pico-8 play session: hold → + tap 🅾, after a click and taps of 🅾, ❎, 🅾+❎, 🅾 in the second before t = 0

[t = 1 s] hold → ~1s, tap 🅾 ~2×
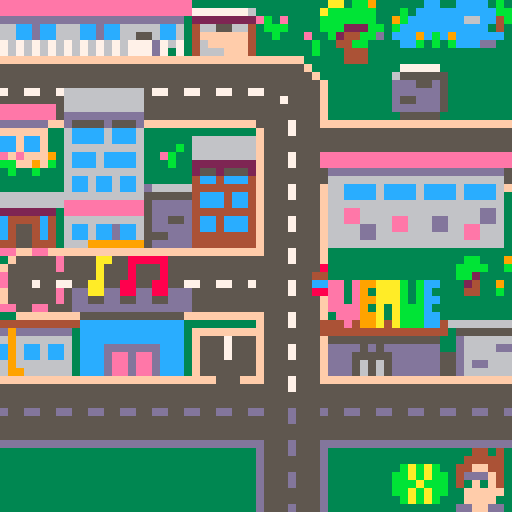
[t = 2 s] hold → ~2s, tap 🅾 ~4×
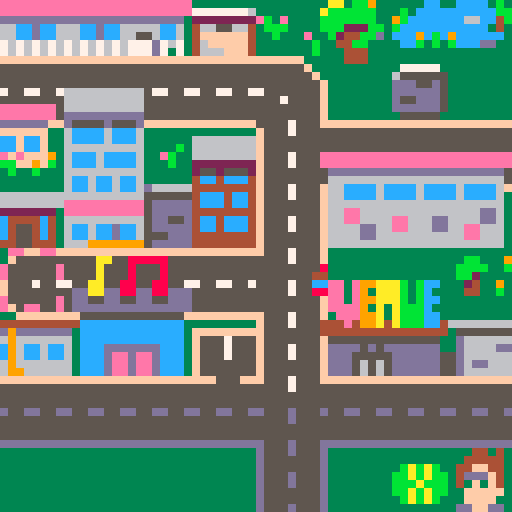
[t = 8 s] hold → ~8s, tap 🅾 ~14×
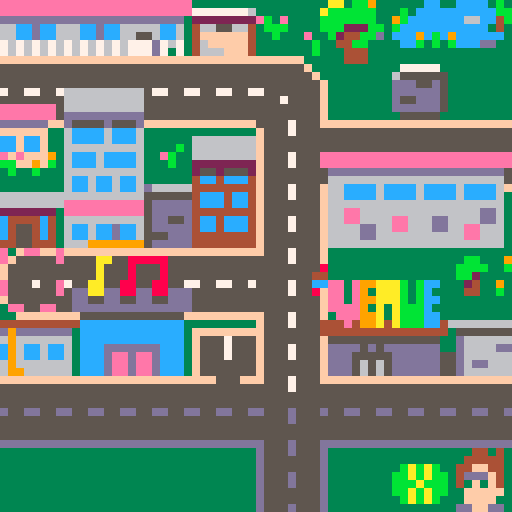

pico-8 cartridge
version 16
__lua__
--signed by '89
--made with ♥ by tim knauf
a={loaded={},_c={}}
a._c["utils"]=function()
function b(c)
local d, e = flr(c), ceil(c)
if (c-d<e-c) return d
return e
end
function f(g, c, h, i)
j = (#g * 4) - 1
print(g, c - j, h, i)
end
function k(g,l,m)
local n, o, p, q, c, h = 1, 1, 6, 0, 0, 0
local function r()
local s, t = {}, ""
local u, v
s.done = false
s.feed = function(w)
if w == ">" then
v = v or tonum(t)
u(v)
s.done = true
elseif w == "#" then
v = l[n]
n += 1
elseif w == "n" then
u = function()
h += p
c = q
end
elseif w == "x" then
u = function(v) c,q = v,v end
elseif w == "y" then
u = function(v) h = v end
elseif w == "h" then
u = function(v) p = v end
elseif w == "c" then
u = function(v) color(v) end
elseif w == "s" then
u = function(v) spr(v,c,h) end
elseif tonum(w) then
t = t..w
end
end
return s
end
local x, y
y = function(w)
if x then
x.feed(w)
if (x.done) x = nil
elseif w == "@" then
local z = m[o]
o += 1
for ba=1,#z do
local bb = sub(z, ba, ba)
y(bb)
end
elseif w == "<" then
x = r()
elseif w == " " then
c += 3
elseif w == "i" then
line(c, h, c, h+4)
c += 2
elseif w == "-" then
line(c, h+2, c+1, h+2)
c += 3
elseif w == ":" or w == "." or w == "!" then
print(w, c - 1, h)
c += 2
elseif w == "(" or w == "," then
print(w, c, h)
c += 3
elseif w == ")" then
print(w, c-1, h)
c += 2
elseif w == "'" then
line(c, h, c, h+1)
c += 2
else
print(w, c, h)
c += 4
end
end
for ba=1,#g do
local bb = sub(g, ba, ba)
y(bb)
end
end
function bc(d,e)
local bd = e - d
return rnd(bd) + d
end
function be(h,bf)
rect(2,h,61,bf+h,8)
rectfill(3,h+1,60,bf+h-1,0)
end
function bg(bh, bi)
rect(2,2,61,53,bh)
rectfill(3,3,60,52,bi)
end
function bj(bk)
return ""..b(bk*100)
end
function bl(bm, c, h, bn)
spr(bm + (bn and 1 or 0), c, h)
end
end
a._c["economy"]=function()
--constants as well as formulas for gameplay tuning
--(many of these now moved to constants file to get token count down)
bo = {
new_guitar = 200,
record = 20,
metronome = 50,
new_drum = 100,
flyer = 5
}
bp = {
new_guitar = 0.5,
new_drum = 0.3
}
function bq(br)
return br * 2
end
function bs(bt)
return ceil(bt * 0.75)
end
function bu(bv)
return -bv * 0.3
end
function bw(bx, by)
local bz = 10
local ca = 1 / bz
bx = min(bx, bz)
by = min(by, bz)
local cb = bx * ca
local cc = -cb * (cb-2)
local ce = by * ca
local cf = -ce * (ce-2)
local cg = (cc * 0.3) + (cf * 0.7)
return min(1, cg)
end
function ch(ci, cj)
return sqrt(ci * cj)
end
function ck(cl,cm)
return cl * (5 + flr(cm * 0.1))
end
function cn(cm)
return flr(cm * 0.1)
end
function co()
return 7 + flr(rnd(5))
end
function cp(bv, cq)
return sqrt(bv * cq)
end
function cr(cs, ct)
local cu = bc(5,10)
return min(cs, flr(cu + (cs * ct)))
end
function cv(cw, cx)
if (cw <= 0.05) return 0.05
local e = min(cw, 1.0)
local d = 0.05
if (cx == 0) d = min(e,0.3)
return bc(d, e)
end
end
a._c["music_player"]=function()
return function()
local cy, cz, da = 0, 0, 16
local function db(dc)
if cy == dc then
return
elseif dc == 0 then
reload(0x3100,0x3100,0x1200)
else
memcpy(0x3100,0x4300,0x0d00)
end
cy = dc
end
local function dd(de, df)
df = df or 0
if (type(de) == "number") de = {index=de}
de.cy = de.cy or df
de.da = de.da or 16
db(de.cy)
da = de.da
cz = 0
music(de.index)
end
return {
writing = function(dg)
dd(dg.writing, 1)
end,
practising = function(dg)
dd(dg.practising)
end,
gigging = function(dg)
dd(dg.gigging)
end,
listening = function(dg)
dd(dg)
end,
victory = function()
dd(34)
end,
success = function()
dd(35)
end,
update = function()
cz += 1
end,
beat = function()
return flr(cz / da)
end,
}
end
end
a._c["app"]=function()
return function()
local dh = {
[0] = di"title",
[2] = di"won",
[1] = di"game",
}
local dj
local dk = {
cy = 99,
update = function()
dj.update()
end,
draw = function()
dj.draw()
end,
}
dk.init = function()
memcpy(0x4300,0x3000,0x0100)
memcpy(0x4400,0x2400,0x0c00)
poke(0x5f2c,3)
cls()
dk.db(0)
end
dk.db = function(dc)
dj = dh[dc](dk)
dk.cy = dc
dj.init()
end
return dk
end
end
a._c["title"]=function()
return function(dl)
local cy, cz
local function db(dc)
if (dc == 0) cz = 80
cy = dc
end
local function dm(s, dn, w)
s -= 1
return w * (s * s * (2.70158 * s + 1.70158) + 1) + dn
end
local function dp(s, dn, w)
if s < 0.3636363636363636 then
return w * (7.5625 * s * s) + dn
elseif s < 0.727272727272727 then
s = s - 0.5454545454545454
return w * (7.5625 * s * s + 0.75) + dn
elseif s < 0.909090909090909 then
s = s - 0.818181818181818
return w * (7.5625 * s * s + 0.9375) + dn
else
s = s - 0.954545454545454
return w * (7.5625 * s * s + 0.984375) + dn
end
end
local function dq()
bl(14,13,2,cz % 240 < 60)
bl(10,56,23,cz % 220 > 176)
k"<x56><y31><s26><c8><x1><y5>get<x22>signed <c5>by<x30><y15>(and save<n><x30><c12>johnny<n><x28>gherkin<n><x38><c5>from<n><x36><c4>military<n><x37>school)<x9><y58><c7>begin<x38>credits<x30><y55><s8>"
spr(4,2,13,3,2)
pset(55,25,12)
local dr = 40
local ds = (cz % 400) / 40
if ds < 1.0 then
dr = dm(ds,40,-12)
elseif ds < 2.0 then
ds -= 1.0
dr = dp(ds,28,12)
end
spr(47,1,dr,1,2)
end
local function dt()
k"<x1><y0><c8>signed by '89<n> <c14>made with <c8>\135<n>  <c6>by <c11>tim knauf<n><y21><c8>thanks testers!<n> <c14>sharon knauf<n>  <c12>peter curry<n>   <c14>craig warne<n>    <c12>jay + zoe<n>     <c14>annie kyles<n><c5><y58>ver 1.1<x40><y55><s8><x48><y58><c7>back"
end
local function du()
bl(10,55,1,cz % 220 > 176)
pset(54,3,12)
k"<x55><y9><s26><<x1><y1><c12>johnny<n>gherkin's <c7>dad<n>will send him<n>to <c4>military<n>school <c7>if he<n>doesn't shape up.<n><c6>he's not cut out<n>for the tough<n>military life.<x9><y58><c7>oh dear"
end
local function dv()
k"<x55><y1><s208><x1><c7>rumour has<n>it that a<n><c2>'fony' music<n>label rep<n><c7>will be in<n>town during 1988,<n><c10>checking out<n>any band <c7>with<n>over <c2>200 fans.<x9><y58><c7>tell me more"
end
local function dw()
bl(14,55,1,cz % 240 < 60)
k"<x1><y1><c8>petra<c7> is<n>getting her<n>school band<n>back together.<n><c12>johnny:<c7> bass.<n><c3>vin:<c7> skins.<n><c14>jen<c7> on vox.<n><c8>petra<c7> on axe.<n><c6>we can save him...<x9><y58><c7>...together!"
local dx = cz / 16
palt(7,true)
spr(16+(dx%2),55,35)
palt()
spr(1+(dx%2),48,40)
spr(32+(dx%2),41,33)
spr(48+(dx%4),49,26)
end
return {
init = function()
db(0)
end,
update = function()
cz += 1
if cy == 0 then
if btnp(4) then
db(2)
elseif btnp(5) then
db(1)
end
elseif cy == 1 then
if (btnp(5)) db(0)
elseif cy == 2 then
if (btnp(4)) db(3)
elseif cy == 3 then
if (btnp(4)) db(4)
elseif cy == 4 then
if (btnp(4)) dl.db(1)
end
end,
draw = function()
cls()
if (cy == 0) dq()
if (cy == 1) dt()
if (cy == 2) du()
if (cy == 3) dv()
if (cy == 4) dw()
if (cy ~= 1) spr(7,1,55)
end,
}
end
end
a._c["won"]=function()
return function(dl)
return {
init = function()
cls()
spr(204,33,23,4,4)
rectfill(1,46,25,52,12)
k"<h7><x1><y1><c14>congratulations!<n><y9><c7>johnny's avoided<n>the military.<n>bring on<n>the<n>future:<x6><y47><c14>1989<x9><y58><c7>radical!<x1><y55><s7>"
dy.victory()
end,
update = function()
if (btnp(4)) dl.db(0)
end,
draw = function() end,
}
end
end
a._c["game"]=function()
return function(dl)
local dz = di"inventory"
local ea = di"progress"
local eb = di"ui"
local ec = di"avatar"
local ed = di"locations/map"
local ee = di"locations/garage"
local ef = di"locations/bedroom"
local eg = di"locations/shop"
local eh = di"locations/venue"
local ei = di"timed_action"
local ej = di"action_box"
local ek = di"flyer_slot"
local el = {
gig_summary = di"summaries/gig",
rested_summary = di"summaries/rested",
song_summary = di"summaries/song",
practise_summary = di"summaries/practise",
bought_flyer_summary = di"summaries/bought_flyer",
bought_record_summary = di"summaries/bought_record",
bought_metronome_summary = di"summaries/bought_metronome",
bought_guitar_summary = di"summaries/bought_guitar",
bought_drum_summary = di"summaries/bought_drum",
listen_summary = di"summaries/listen",
tim_k_dialogue = di"dialogues/tim_k",
label_rep_dialogue = di"dialogues/label_rep",
johnny_dialogue = di"dialogues/johnny",
jen_dialogue = di"dialogues/jen",
vin_dialogue = di"dialogues/vin",
crowd_module = di"crowd",
}
local em = {
[0] = ed,
[1] = ee,
[2] = eh,
[4] = ef,
[5] = eg
}
el.flyer_slots = {
ek(el,51,10,1001),
ek(el,20,26,1002),
ek(el,59,43,1003),
}
local en, eo
local function ep(c,h,eq,er)
local es, et, eu, ev = eq - 4, er - 4, eq + 5, er + 5
return c >= es and c <=eu and h >= et and h <= ev
end
el.change_location = function(ew)
el.last_location = en
el.action_boxes = {}
if ew == 0 then
el.avatar.change_style(0)
else
el.avatar.change_style(1)
end
eo = em[ew](el)
en = ew
palt()
cls()
eo.init()
end
el.count_filled_flyer_slots = function()
local cl = 0
for ex in all(el.flyer_slots) do
if (ex.filled()) cl += 1
end
return cl
end
el.reset_flyers = function()
for ex in all(el.flyer_slots) do
ex.clear()
end
end
el.init = function()
el.inventory = dz(el)
el.ds = ea(el)
el.ui = eb(dl,el)
el.ui.init()
el.avatar = ec(el)
el.avatar.init()
el.change_location(0)
el.show_dialogue(el.tim_k_dialogue)
end
el.update = function()
el.inventory.update()
eo.update()
if el.timed_action then
el.timed_action.update()
if (el.timed_action.finished) el.timed_action = nil
else
el.highlighted_box = nil
for ey,ez in pairs(el.action_boxes) do
ez.highlight = ez.inside(el.avatar.c,el.avatar.h)
if (ez.highlight) el.highlighted_box = ez
end
end
el.ui.update()
end
el.draw = function()
eo.draw_under()
el.ui.draw_under()
eo.draw_over()
el.ui.draw_over()
end
el.register_action = function(c,h,fa,fb,fc,fd)
el.action_boxes[fa] = ej(c,h,fa,fb,fc,fd)
end
el.unregister_action = function(fa)
if (highlighted_box == el.action_boxes[fa]) highlighted_box = nil
el.action_boxes[fa] = nil
end
el.start_timed_action = function(fc,fe,ff,fg)
el.timed_action = ei(fc,fe,ff,fg)
end
el.show_summary = function(fh, fi, fj)
el.ui.show_summary_panel(fh(el, fi, fj))
end
el.show_dialogue = function(fh, fj)
el.ui.show_dialogue(fh(el, fj))
end
return el
end
end
a._c["inventory"]=function()
return function(fk)
local fl = di"fanbase"
local fm = di"collections/random_bag"
local fn = di"songs"
local ba = {}
ba.bv = {
bk = 0,
modify = function(fo) ba.bv.bk = min(ba.bv.bk + fo, 1.0) end,
g = function() return bj(ba.bv.bk) end,
}
ba.money = {
bk = 1,
modify = function(fo) ba.money.bk = max(ba.money.bk + fo, 0.0) end,
g = function() return "$"..flr(ba.money.bk) end,
}
ba.listening_songs = fm{fn.hyper, fn.tipsy_groove, fn.wistful}
local bx = fm{fn.originalle, fn.hopeful, fn.twin_guitars, fn.tremolo_bounce}
local by = fm{fn.chirpy, fn.danger, fn.epic}
ba.fn = {
value_ok = 0,
value_rad = 0,
songbook = fm(),
setlist = fm(),
write_ok = function()
local dg = bx.pop()
ba.fn.songbook.add_on_top_if_not_present(dg)
ba.fn.setlist.add_on_top_if_not_present(dg)
return dg
end,
increment_ok = function() ba.fn.value_ok += 1 end,
write_rad = function()
local dg = by.pop()
ba.fn.songbook.add_on_top_if_not_present(dg)
ba.fn.setlist.add_on_top_if_not_present(dg)
return dg
end,
increment_rad = function() ba.fn.value_rad += 1 end,
string_ok = function() return ""..ba.fn.value_ok end,
string_rad = function() return ""..ba.fn.value_rad end,
quality = function() return bw(ba.fn.value_ok, ba.fn.value_rad) end
}
ba.carried_flyers = 0
ba.equipment = {
new_guitar = false,
new_drum = false,
metronome = false,
record = false
}
ba.instruments = {
quality = function()
local fp = 0.2
if (ba.equipment.new_guitar) fp += bp.new_guitar
if (ba.equipment.new_drum) fp += bp.new_drum
return fp
end,
g = function() return bj(ba.instruments.quality()) end
}
ba.cm = {
fanbase = fl(fk),
g = function() return ""..ba.cm.fanbase.total_fans() end,
}
ba.cw = {
bk = 0,
modify = function(fo) ba.cw.bk = max(min(ba.cw.bk+fo,1.0),0.0) end,
g = function() return bj(ba.cw.bk) end
}
ba.cq = {
bk = function()
return ch(ba.fn.quality(), ba.instruments.quality())
end,
}
ba.update = function()
ba.cm.fanbase.update()
end
return ba
end
end
a._c["fanbase"]=function()
return function(fk)
local fq, fr, fs = 0, 2, false
local ft, fu
local fv = 0
local function total_fans()
return fr
end
local function fw()
if fq > 0 then
fq -= 1
fr += 1
end
end
return {
begin_gig = function()
fq += co()
fq += ck(fk.count_filled_flyer_slots(),total_fans())
fq += cn(total_fans())
local fx = total_fans() + fq
local ct = cp(fk.inventory.bv.bk, fk.inventory.cq.bk())
local fy = cr(fq, ct)
ft = total_fans() + fy
fu = 992 / fy
fv = fu
fs = true
local fz = bs(fx)
local ga = fz > 0 and not fk.ds.location_unlocks.shop
return {
ct = ct,
fy = fy,
bt = fx,
fz = fz,
ga = ga
}
end,
end_gig = function()
fr = ft
fq = 0
fs = false
end,
update = function()
if fs then
fv -= 1
if fv <= 0 then
fw()
fv = fu
end
end
end,
total_fans = total_fans,
}
end
end
a._c["collections/random_bag"]=function()
return function(gb)
local gc = {}
local gd = nil
gb = gb or {}
local function ge()
for ba=1,#gb do
local gf = flr(rnd(ba)) + 1
if (gf ~= ba) gc[ba] = gc[gf]
gc[gf] = gb[ba]
end
if (#gc > 1 and gc[#gc] == gd) gc[1],gc[#gc] = gc[#gc],gc[1]
end
return {
add_on_top_if_not_present = function(gg)
for ba=1,#gb do
if (gb[ba] == gg) return
end
gb[#gb+1] = gg
gc[#gc+1] = gg
end,
pop = function()
if (#gc == 0) ge()
local gg = gc[#gc]
gc[#gc] = nil
if (#gc == 0) gd = gg
return gg
end,
}
end
end
a._c["songs"]=function()
return {
hyper = {
index=10,cy=0,da=22
},
tipsy_groove = {
index=12,cy=1
},
wistful = {
index=14,cy=1
},
originalle = {
writing = 6,
practising = 5,
gigging = 1
},
hopeful = {
writing = 2,
practising = 0,
gigging = 9
},
twin_guitars = {
writing = 5,
practising = 7,
gigging = 16
},
tremolo_bounce = {
writing = 0,
practising = 28,
gigging = 26
},
chirpy = {
writing = 4,
practising = 29,
gigging = 12
},
danger = {
writing = {index=8,da=20},
practising = 31,
gigging = 20
},
epic = {
writing = 10,
practising = 33,
gigging = 24
},
}
end
a._c["progress"]=function()
return function(fk)
return {
location_unlocks = {
bedroom = true,
garage = false,
_map = true,
shop = false,
venue = false,
},
talked_to_johnny = false,
talked_to_jen = false,
talked_to_vin = false,
performed_gig = false,
bought_first_flyer = false,
listened_to_record = false,
played_rad_song = false,
played_new_drum = false,
label_rep_will_attend = false,
label_rep_has_attended = false,
}
end
end
a._c["ui"]=function()
return function(dl,fk)
local gh = di"collections/stack"
local gi = gh()
local cz = 0
local gj, gk
local function gl()
return gi.peek()
end
local function gm(gn)
if (gn.highlight) pal(14,8)
local go = flr((cz/12)%4)
spr(37+go%2,gn.c-4,gn.h-4,1,1,go == 2, go == 3)
pal()
end
local function gp()
if gl() == 3 then
spr(7,1,55)
k("<x9><y58><c7>@", nil, {gj.button_text})
elseif gl() == 2 then
spr(7,1,55)
k("<x9><y58><c7>@", nil, {gk.button_text})
end
spr(8,49,55)
local gq
if gl() == 1 then
gq = 123
else
gq = 124
local gn = fk.highlighted_box
if gl() == 0 and gn ~= nil and fk.timed_action == nil then
spr(7,1,55)
k("<x1><y46><c6>@<x9><y58><c7>@", nil, {gn.fc,gn.fb})
end
end
palt(0,false)
palt(10,true)
spr(gq,56,56)
palt()
end
local function gr(h,de)
for ba=1,#de,2 do
f(de[ba](),60,h,de[ba+1])
h += 6
end
end
local function gs()
local ba = fk.inventory
rect(1,5,62,51,11)
rectfill(2,6,61,50,0)
k"<x4><y8><c3>money:<n><c2>fans:<n><c9>ok songs:<n><c8>rad songs:<n><c11>tightness:<n><c14>instruments:<n><c12>inspiration:"
gr(8, {
ba.money.g,3,
ba.cm.g,2,
ba.fn.string_ok,9,
ba.fn.string_rad,8,
ba.bv.g,11,
ba.instruments.g,14,
ba.cw.g,12})
end
local function gt(gu)
if (gu) k("<x2><y52><c7>@", nil, {fk.timed_action.fc})
rect(2,58,45,62,8)
local j = 41 * fk.timed_action.ratio()
rectfill(3,59,4+j,61,8)
end
return {
show_dialogue = function(gv)
gi.push(2)
gk = gv
end,
show_summary_panel = function(gv)
if gl() == 1 then
gi.push_under(3)
else
gi.push(3)
end
gj = gv
end,
init = function()
gi.push(0)
end,
update = function()
cz += 1
if btnp(5) then
if gl() == 1 then
gi.pop()
else
gi.push(1)
end
elseif btnp(4) then
if gl() == 0 and fk.timed_action then
elseif gl() == 0 and fk.highlighted_box and fk.highlighted_box.fd then
fk.highlighted_box.fd()
elseif gl() == 2 then
gi.pop()
local fj = gk.fj
gk = nil
if (fj) fj()
elseif gl() == 3 then
gi.pop()
local fj = gj.fj
gj = nil
if (fj) fj()
end
end
end,
draw_under = function()
if gl() == 0 and not fk.timed_action then
for ey,ez in pairs(fk.action_boxes) do
gm(ez)
end
end
end,
draw_over = function()
gp()
if gl() == 0 then
if (fk.timed_action) gt(true)
elseif gl() == 1 then
if (fk.timed_action) gt(false)
gs()
elseif gl() == 2 then
gk.draw()
elseif gl() == 3 then
gj.draw()
end
end,
filtered_btn = function(index)
if (gl() == 0) return btn(index)
return false
end,
}
end
end
a._c["collections/stack"]=function()
return function()
local gw = {}
return {
push = function(gg)
gw[#gw+1] = gg
end,
push_under = function(gg)
local gx = gw[#gw]
gw[#gw] = gg
gw[#gw+1] = gx
end,
pop = function()
local gg = gw[#gw]
gw[#gw] = nil
return gg
end,
peek = function()
return gw[#gw]
end,
}
end
end
a._c["avatar"]=function()
return function(fk)
local gy, gz, ha, hb, hc, hd
local he, hf = {1,2,3,4}, {0,1,0,2}
local dk = {
change_style = function(hg)
if hg == 0 then
gy = 133
hd = hf
else
gy = 128
hd = he
end
hc = hg
end,
}
local function db(cy)
gz = gy + (dk.direction * 16)
ha, hb = 0, 0
dk.cy = cy
end
local function hh(direction)
gz = gy + (direction * 16)
ha, hb = 0, 0
dk.direction = direction
end
dk.set_starting_position = function(c,h,direction)
dk.c, dk.h = c, h
db(0)
hh(direction)
end
dk.init = function()
dk.change_style(0)
dk.c, dk.h, dk.direction = 32, 32, 1
db(0, 1)
end
dk.update = function()
local hi, hj, hk = 0, 0, dk.direction
local hl = fk.ui.filtered_btn
if (hl(0)) hi, hk = 0xffff, 0
if (hl(1)) hi, hk = 1, 1
if (hl(2)) hj, hk = 0xffff, 2
if (hl(3)) hj, hk = 1, 3
if hi == 0 and hj == 0 then
if (dk.cy ~= 0) db(0)
else
if (dk.cy ~= 1) db(1)
end
if hk ~= dk.direction then
hh(hk)
elseif hi ~= 0 or hj ~= 0 then
ha = (ha + 0.125) % #hd
hb = hd[flr(ha)+1]
end
local hm = dk.c + (hi * 0.5)
local hn = dk.h + (hj * 0.5)
if (hm < 1 or hm > 63) hm = dk.c
if (hn < 2 or hn > 63) hn = dk.h
clip()
if pget(hm+64,hn) ~= 0 then
dk.c = hm
dk.h = hn
elseif pget(dk.c+64,hn) ~= 0 then
dk.h = hn
elseif pget(hm+64,dk.h) ~= 0 then
dk.c = hm
end
clip(0,0,64,64)
end
dk.draw = function()
spr(gz+hb,dk.c-4,dk.h-7)
end
return dk
end
end
a._c["locations/map"]=function()
return function(fk)
return {
init = function()
map(56,0,64,0,8,8)
clip(0,0,64,64)
local ho = fk.ds.location_unlocks
local hp = fk.avatar.set_starting_position
local hq = fk.register_action
local hr = fk.change_location
if fk.last_location == 2 then
hp(39,50,0)
elseif fk.last_location == 1 then
hp(35,12,1)
elseif fk.last_location == 4 then
hp(11,35,1)
elseif fk.last_location == 5 then
hp(23,53,1)
else
hp(34,36,3)
end
if ho.garage then
hq(28,11,1,"enter","<n><c10>jen's <c6>garage", function()
hr(1)
end)
end
if ho.venue then
hq(47,51,2,"enter","<n><c14>gus's <c6>venue", function()
hr(2)
end)
end
if ho.bedroom then
hq(4,35,4,"enter","<n><c8>petra's <c6>house", function()
hr(4)
end)
end
if ho.shop then
hq(17,51,5,"enter","<n><c10>music <c6>store", function()
hr(5)
end)
end
for ex in all(fk.flyer_slots) do
ex.register_action()
end
end,
update = function()
fk.avatar.update()
end,
draw_under = function()
palt(0,false)
map(16,0,0,0,8,8)
palt()
for ex in all(fk.flyer_slots) do
ex.draw()
end
end,
draw_over = function()
fk.avatar.draw()
map(96,0,0,0,8,8)
end,
}
end
end
a._c["locations/garage"]=function()
return function(fk)
local hs = fk.inventory
local ht = fk.ds
local hu = {0,1,2,1}
local cy
local cz = 1
local function hv()
fk.register_action(36,38,13,"chat","<n><c14>jen", function()
fk.show_dialogue(fk.jen_dialogue, function()
ht.talked_to_jen = true
fk.unregister_action(13)
end)
end)
end
local function hw()
fk.register_action(42,34,14,"chat","<n><c3>vin", function()
fk.show_dialogue(fk.vin_dialogue, function()
ht.talked_to_vin = true
fk.unregister_action(14)
end)
end)
end
return {
init = function()
map(40,0,64,0,8,8)
clip(0,0,64,64)
cy = 1
fk.avatar.set_starting_position(53,44,0)
fk.register_action(20,35,11,"practise","<n><c8>petra's <c6>spot", function()
local hx = hs.bv.bk
local hy = 0.2
if (hs.equipment.metronome) hy = bq(hy)
local hz = min(1.0,hx + hy)
local ia = hz - hx
fk.start_timed_action("practising",480, function()
hs.bv.modify(hy/480)
end, function()
hs.bv.bk = hz
local fi = {tightness_increase=ia,ga=false}
if not ht.location_unlocks.venue then
ht.location_unlocks.venue = true
fi.ga = true
end
if hs.fn.value_rad > 0 and not ht.played_rad_song then
ht.played_rad_song = true
if (not ht.talked_to_jen) hv()
end
if hs.equipment.new_drum and not ht.played_new_drum then
ht.played_new_drum = true
if (not ht.talked_to_vin) hw()
end
cy = 1
fk.show_summary(fk.practise_summary, fi)
end)
dy.practising(hs.fn.songbook.pop())
cy = 2
end)
fk.register_action(60,44,10,"exit","", function()
fk.change_location(0)
end)
if (ht.played_rad_song and not ht.talked_to_jen) hv()
if (ht.played_new_drum and not ht.talked_to_vin) hw()
if ht.performed_gig and not ht.talked_to_johnny then
fk.register_action(48,37,12,"chat","<n><c12>johnny", function()
fk.show_dialogue(fk.johnny_dialogue, function()
ht.talked_to_johnny = true
fk.unregister_action(12)
end)
end)
end
end,
update = function()
cz += 1
if (cy == 1) fk.avatar.update()
end,
draw_under = function()
palt(0,false)
map(0,0,0,0,8,8)
palt(15,true)
map(80,0,0,0,8,8)
palt()
end,
draw_over = function()
if cy == 1 then
if (hs.equipment.metronome) spr(187,14,15)
palt(7,true)
palt(0,false)
spr(23,31,28)
palt()
local ib = 9
if (hs.equipment.new_guitar) ib = 3
spr(ib,10,27)
if (hs.equipment.new_drum) pal(13,9)
spr(54,27,16)
pal()
bl(34,44,29,cz % 440 > 396)
bl(52,39,25,cz % 480 < 60)
bl(18,34,31,cz % 472 > 160 and cz % 472 < 235)
fk.avatar.draw()
else
local beat = dy.beat()
if (hs.equipment.metronome) spr(186+hu[(beat%4)+1],14,15)
palt(7,true)
palt(0,false)
spr(16+(beat%2),31,28)
palt()
if hs.equipment.new_guitar then
pal(11,8)
pal(13,10)
end
spr(1+(beat%2),19,26)
pal()
spr(32+(beat%2),37,20)
if (hs.equipment.new_drum) pal(13,9)
spr(48+(beat%4),27,16)
pal()
end
end,
}
end
end
a._c["locations/bedroom"]=function()
return function(fk)
local cy
return {
init = function()
map(64,0,80,16,4,4)
clip(0,0,64,64)
local hs = fk.inventory
local ht = fk.ds
local hq = fk.register_action
cy = 1
fk.avatar.set_starting_position(37,42,2)
hq(37,48,40,"exit", "", function()
fk.change_location(0)
end)
hq(26,33,41,"write song", "<n><c9>acoustic guitar", function()
local ic = min(hs.cw.bk, cv(hs.cw.bk, hs.fn.value_rad))
local id = max(0, hs.cw.bk - ic)
local fi = {cc=false,cf=false,ga=false,ic=ic}
local dg
if ic >= 0.3 then
fi.cf = true
dg = hs.fn.write_rad()
else
fi.cc = true
dg = hs.fn.write_ok()
end
if (not ht.location_unlocks.garage) fi.ga = true
fk.start_timed_action("writing song",480, function()
hs.cw.modify(-ic/480)
end, function()
hs.cw.bk = id
if (fi.cf) hs.fn.increment_rad()
if (fi.cc) hs.fn.increment_ok()
if (fi.ga) ht.location_unlocks.garage = true
cy = 1
fk.show_summary(fk.song_summary, fi)
end)
dy.writing(dg)
cy = 2
end)
if hs.equipment.record then
hq(43,31,42,"listen","<n>new <c10>record", function()
local hy = 0.5
local cg = min(1.0, hy + hs.cw.bk)
local fi = {
first_time = not ht.listened_to_record,
muse_increase = cg - hs.cw.bk
}
fk.start_timed_action("getting inspired",480, function()
hs.cw.modify(hy/480)
end, function()
hs.cw.bk = cg
ht.listened_to_record = true
cy = 1
fk.show_summary(fk.listen_summary, fi)
end)
dy.listening(hs.listening_songs.pop())
cy = 3
end)
end
end,
update = function()
if (cy == 1) fk.avatar.update()
end,
draw_under = function()
rectfill(0,0,63,63,0)
palt(0,false)
map(24,0,16,16,4,4)
palt()
end,
draw_over = function()
if (cy != 2) spr(203,24,24)
if cy == 1 then
fk.avatar.draw()
elseif cy == 2 then
spr(140+(dy.beat()%4),26,26)
elseif cy == 3 then
local ie = 139
if (dy.beat() % 2 == 0) ie = 180
spr(ie,39,24)
end
end,
}
end
end
a._c["locations/shop"]=function()
return function(fk)
local hs = fk.inventory
local ig, ih = hs.equipment, hs.money
local function ii(c,h,fa,ij,fc,ik)
if not ig[fa] then
local il = bo[fa]
local fb, fd
if ih.bk >= il then
fb = "buy $"..il
fd = function()
ih.modify(-il)
ig[fa] = true
fk.unregister_action(ij)
dy.success()
fk.show_summary(ik)
end
else
fb = "need $"..il
end
fk.register_action(c,h,ij,fb,fc,fd)
end
end
local function im()
fk.unregister_action(55)
local fb,fc,fd
if hs.carried_flyers > 0 then
if hs.carried_flyers == 1 then
fc = "<n>have <c15>1 flyer"
else
fc = "<n>have <c15>"..hs.carried_flyers.." flyers"
end
fb = "another $"..bo.flyer
else
fc = "advertise next<n>gig with <c15>flyers!"
fb = "print $"..bo.flyer
end
if hs.carried_flyers >= 3 then
fb = "that'll do"
fd = nil
elseif ih.bk >= bo.flyer then
fd = function()
ih.modify(-bo.flyer)
hs.carried_flyers += 1
im()
if not fk.ds.bought_first_flyer then
fk.show_summary(fk.bought_flyer_summary)
fk.ds.bought_first_flyer = true
end
end
else
fb = "need $"..bo.flyer
fd = nil
end
fk.register_action(12,42,55,fb,fc,fd)
end
return {
init = function()
map(72,0,64,0,8,8)
clip(0,0,64,64)
fk.avatar.set_starting_position(33,54,2)
ii(12,28,"new_guitar",51,"<c8>pink <c10>'fibson'<n><c6>2nd-hand guitar!",fk.bought_guitar_summary)
ii(28,29,"metronome",52,"<y40><c2>'cox' metronome:<n><c11>double tightness<n><c6>each practise!",fk.bought_metronome_summary)
ii(44,29,"new_drum",53,"<c9>sunburst 'budwig'<n><c6>snare drum!",fk.bought_drum_summary)
ii(60,29,"record",54,"<c10>new l.p.: <c6>listen<n>to <c12>get inspired!",fk.bought_record_summary)
im()
fk.register_action(35,60,50,"exit","", function()
fk.change_location(0)
end)
end,
update = function()
fk.avatar.update()
end,
draw_under = function()
palt(0,false)
map(32,0,0,0,8,8)
if (ig.metronome) spr(80,24,16)
if (ig.new_drum) spr(80,40,16)
if (ig.record) spr(80,55,16)
palt()
if (not ig.new_guitar) spr(229,8,10,1,2)
end,
draw_over = function()
fk.avatar.draw()
end,
}
end
end
a._c["locations/venue"]=function()
return function(fk)
local ht, hs = fk.ds, fk.inventory
local cy, io
local cz = 0
local function ip()
cls()
map(ht.label_rep_has_attended and 112 or 48,0,64,0,8,8)
clip(0,0,64,64)
end
return {
init = function()
ip()
local hq, iq, hp = fk.register_action, fk.unregister_action, fk.avatar.set_starting_position
cy = 1
hp(28,54,2)
hq(11,44,22,"play show","<n>owner <c14>gus", function()
if (ht.label_rep_will_attend) ht.label_rep_has_attended = true
local fi = hs.cm.fanbase.begin_gig()
io = fk.crowd_module(fk)
local ir = hs.money.bk + fi.fz
local cz = 0
fk.start_timed_action("playing show",992, function()
hs.money.modify(fi.fz/992)
cz += 1
if (cz > 256) fk.timed_action.fc = ""
end, function()
hs.cm.fanbase.end_gig()
fk.reset_flyers()
hs.money.bk = ir
local is = bu(hs.bv.bk)
if (not ht.location_unlocks.shop) ht.location_unlocks.shop = fi.ga
if (not ht.label_rep_will_attend) ht.label_rep_will_attend = hs.cm.fanbase.total_fans() >= 200
cy = 1
io = nil
local fj
if ht.label_rep_has_attended then
ip()
hp(11,54,1)
iq(22)
iq(20)
iq(23)
hq(28,48,12,"chat","<n><c12>johnny", function()
fk.show_dialogue(fk.johnny_dialogue)
end)
hq(53,52,21,"negotiate","<n><c2>label rep", function()
local fj = function()
dl.db(2)
end
fk.show_dialogue(fk.label_rep_dialogue, fj)
end)
else
fj = function()
hs.bv.modify(is)
fk.change_location(0)
fk.show_summary(fk.rested_summary,{is=is})
end
end
ht.performed_gig = true
if (hs.fn.value_rad > 0) ht.played_rad_song = true
if (hs.equipment.new_drum) ht.played_new_drum = true
fk.show_summary(fk.gig_summary, fi, fj)
end)
dy.gigging(hs.fn.setlist.pop())
io.init(fi)
cy = 2
end)
hq(28,60,20,"exit","", function()
fk.change_location(0)
end)
if ht.label_rep_will_attend and not ht.label_rep_has_attended then
hq(53,52,23,"chat","<n><c2>label rep", function()
fk.show_dialogue(fk.label_rep_dialogue,nil)
end)
end
end,
update = function()
cz += 1
if (cy == 1) fk.avatar.update()
if (cy == 2) io.update()
end,
draw_under = function()
palt(0,false)
palt(15,true)
for c=0,48,16 do
for h=0,48,16 do
map(8,6,c,h,2,2)
end
end
map(8,0,3,0,7,5)
if cy == 2 then
map(88,0,3,0,7,5)
else
spr(189,0,38)
end
palt()
if (cy == 2) io.draw()
end,
draw_over = function()
palt(0,false)
palt(7,true)
spr(66,10,0,1,2)
spr(66,52,0,1,2)
if (ht.label_rep_will_attend) spr(192,56,45)
palt()
if cy == 1 then
if ht.label_rep_has_attended then
bl(34,25,39,cz % 440 > 396)
bl(52,20,35,cz % 480 < 60)
bl(18,15,41,cz % 472 > 160 and cz % 472 < 235)
end
fk.avatar.draw()
else
local beat = dy.beat()
palt(7,true)
palt(0,false)
spr(16+(beat%2),31,23)
palt()
if hs.equipment.new_guitar then
pal(11,8)
pal(13,10)
end
spr(1+(beat%2),17,20)
pal()
spr(32+(beat%2),44,17)
if (hs.equipment.new_drum) pal(13,9)
spr(48+(beat%4),25,6)
pal()
end
end,
}
end
end
a._c["timed_action"]=function()
return function(fc, fe, ff, fg)
local it = 0
local dk = {
fc = fc,
finished = false,
ratio = function()
return min(it,fe) / fe
end,
}
dk.update = function()
if not dk.finished then
it += 1
if it >= fe then
dk.finished = true
if (fg) fg()
elseif (ff) then
ff()
end
end
end
return dk
end
end
a._c["action_box"]=function()
return function(c,h,fa,fb,fc,fd)
local dn = {
c = c,
h = h,
fa = fa,
fb = fb,
fc = fc,
fd = fd,
highlight = false,
}
dn.es = dn.c - 5
dn.et = dn.h - 5
dn.eu = dn.c + 5
dn.ev = dn.h + 5
dn.inside = function(iu, iv)
return iu>=dn.es and iu<=dn.eu and iv>=dn.et and iv<=dn.ev
end
return dn
end
end
a._c["flyer_slot"]=function()
return function(fk,c,h,ij)
local filled = false
return {
register_action = function()
local hs = fk.inventory
local iq = fk.unregister_action
if (filled or hs.carried_flyers == 0) return
fk.register_action(c+1,h+4,ij,"afix <c15>flyer","<n>nice empty wall",function()
filled = true
hs.carried_flyers -= 1
if hs.carried_flyers == 0 then
iq(1001)
iq(1002)
iq(1003)
else
iq(ij)
end
end)
end,
draw = function()
if (filled) spr(69,c,h)
end,
filled = function()
return filled
end,
clear = function()
filled = false
end,
}
end
end
a._c["summaries/gig"]=function()
return function(fk, fi, fj)
local function iw(quality)
if (quality <= 0.25) return "not bad!"
if (quality <= 0.5) return "good show!"
if (quality <= 0.75) return "great gig!"
return "fantastic!"
end
local ix = iw(fi.ct)
local iy = "1 attendee"
if (fi.bt != 1) iy = ""..fi.bt.." attendees"
local iz = "+1 fan"
if (fi.fy != 1) iz = "+"..fi.fy.." fans!"
local ja = "$"..fi.fz.." earned"
return {
draw = function()
local ht = fk.ds
local bf = 40
local h = 14
local jb = 0
if fi.ga or ht.label_rep_will_attend or ht.label_rep_has_attended then
bf = 52
h = 2
jb = 1
end
be(h,bf)
spr(14,50,h+4+jb)
if fi.ga then
k("<x7><y#><c2>@<n><c3>@<n><y#><c14>music shop<n><c7>now available!", {h+4, h+20}, {iz, ja})
map(16,4,7,h+32,4,2)
map(96,4,7,h+32,4,2)
elseif ht.label_rep_has_attended then
k("<x49><y#><s208><x7><y#><c2>@<n><c3>@<n><c10>@<n><y#><c7>the label<n>rep came.<n>she looks<n>impressed!", {h+27, h+4, h+25}, {iz, ja, iy})
elseif ht.label_rep_will_attend then
k("<x49><y#><s208><x7><y#><c2>@<n><c3>@<n><c10>@<n><y#><c2>@ fans!<n><c7>label rep<n>will attend<n>the next gig!", {h+27, h+4, h+25}, {iz, ja, iy, fk.inventory.cm.g()})
else
k("<x7><y#><c11>@<n><y#><c10>@<n><c2>@<n><c3>@", {h+6, h+18}, {ix, iy, iz, ja})
end
end,
button_text = "radical!",
fj = fj,
}
end
end
a._c["summaries/rested"]=function()
return function(fk, fi, fj)
local bv = fk.inventory.bv.g()
return {
draw = function()
be(13,42)
k("<x50><y17><s14><x7><c7>the band<n>had a well-<n>earned rest.<n><c11>tightness<n><c7>dropped a<n>little, to <c11>@<c7>.", {}, {bv})
end,
button_text = "sure",
fj = fj,
}
end
end
a._c["summaries/song"]=function()
return function(fk, fi, fj)
local ic = bj(fi.ic)
local jc = "an <c9>ok song<c7>!"
if (fi.cf) jc = "a <c8>rad song<c7>!"
return {
draw = function()
local bf, h, jd
if fi.ga then
bf = 52
h = 2
jd = h+20
elseif fi.ic > 0 then
bf = 30
h = 25
jd = h+16
else
bf = 18
h = 36
end
be(h,bf)
local je = "<x50><y#><s14><x7><y#><c7>you wrote<n>@<n>"
if fi.ga then
je = je.."<y#><c11>band practise<n><c7>now available!"
map(16,0,7,h+32,4,2)
map(96,0,7,h+32,4,2)
elseif fi.ic > 0 then
je = je.."<y#>(used <c12>@<n>inspiration<c7>)"
end
k(je, {h+5, h+4, jd}, {jc, ic})
end,
button_text = "cool!",
fj = fj,
}
end
end
a._c["summaries/practise"]=function()
return function(fk, fi, fj)
local hy = bj(fi.tightness_increase)
local cg = fk.inventory.bv.g()
return {
draw = function()
local bf = 24
if (fi.ga) bf = 52
local h = 31
if (fi.ga) h = 2
be(h,bf)
local je = "<x50><y#><s14><x7><y#><c7>band<n><c11>tightness<n>+@<c7>! (now <c11>@<c7>)"
if fi.ga then
je = je.."<n><y#><c2>gig available!"
map(20,4,7,h+32,5,2)
map(100,4,7,h+32,5,2)
end
k(je, {h+5, h+4, h+26}, {hy, cg})
end,
button_text = "nice!",
fj = fj,
}
end
end
a._c["summaries/bought_flyer"]=function()
return function(fk, fi, fj)
return {
draw = function()
be(9,45)
map(20,0,7,13,4,2)
spr(69,26,23)
k"<y13><x41><s55><x50><s10><y22><x42><s14><x50><s36><x7><y30><c7>get more<n><c10>attendees <c7>at<n>next gig:<n>put up <c15>flyers!"
end,
button_text = "easy!",
fj = fj,
}
end
end
a._c["summaries/bought_record"]=function()
return function(fk, fi, fj)
return {
draw = function()
be(2,52)
map(26,0,7,6,2,2)
k"<x50><y7><s14><x7><y23><c5>record player<n><c7>available!<n>get <c12>inspired<c7>,<n>maybe write a<n><c8>rad song<c7>!"
end,
button_text = "exciting!",
fj = fj,
}
end
end
a._c["summaries/bought_metronome"]=function()
return function(fk, fi, fj)
return {
draw = function()
be(2,52)
map(0,1,7,6,4,2)
sspr(48,24,5,8,34,14)
pset(51,8,10)
k"<x21><y13><s187><y6><x41><s55><x50><s10><y15><x42><s14><x50><s36><x7><y23><c2>metronome<n><c7>ready to go.<n>get <c11>double<n>tightness <c7>at<n>band practise!"
end,
button_text = "tight!",
fj = fj,
}
end
end
a._c["summaries/bought_guitar"]=function()
return function(fk, fi, fj)
local hy = bj(bp.new_guitar)
local cg = fk.inventory.instruments.g()
return {
draw = function()
be(2,52)
palt(0,false)
map(0,3,7,6,3,2)
palt(15,true)
map(80,3,7,6,3,2)
palt()
spr(3,17,9)
k("<x50><y7><s14><x7><y23><c8>fibson guitar<n><c7>is all yours!<n>quality of<n><c14>instruments<n>+@<c7>! (now <c14>@<c7>)", {}, {hy, cg})
end,
button_text = "wicked!",
fj = fj,
}
end
end
a._c["summaries/bought_drum"]=function()
return function(fk, fi, fj)
local hy = bj(bp.new_drum)
local cg = fk.inventory.instruments.g()
return {
draw = function()
be(9,45)
map(3,2,7,13,2,1)
pal(13,9)
spr(54,11,12)
pal()
k("<x50><y13><s55><x7><y23><c9>budwig snare<n><c7>ready for <c3>vin!<n><c7>quality of<n><c14>instruments<n>+@<c7>! (now <c14>@<c7>)", {}, {hy, cg})
end,
button_text = "ensnaring!",
fj = fj,
}
end
end
a._c["summaries/listen"]=function()
return function(fk, fi, fj)
local hy = bj(fi.muse_increase)
local cg = fk.inventory.cw.g()
return {
draw = function()
local bf = 30
local h = 25
local je = "<x50><y#><s14><x7><y#><c12>inspired<n><c7>by music!<n><c12>inspiration<n>+@<c7>! (now <c12>@<c7>)"
if fi.first_time then
bf = 42
h = 13
je = "<x50><y#><s14><x7><y#><c12>inspired<n><c7>by music!<n>increased<n>chance of<n>writing a<n><c8>rad song!"
end
be(h,bf)
k(je, {h+5, h+4}, {hy, cg})
end,
button_text = "rockin'!",
fj = fj,
}
end
end
a._c["dialogues/tim_k"]=function()
return function(fk, fj)
return {
draw = function()
bg(13,0)
palt(10,true)
spr(124,50,6)
palt()
k"<x6><y8><c7>i'm <c13>tim k<c7>,<n>game dev<n>and your<n>assistant.<n>press    any<n>time for band<n><c11>statistics!<x28><y29><s8>"
end,
button_text = "will do!",
fj = fj,
}
end
end
a._c["dialogues/label_rep"]=function()
return function(fk, fj)
local jf = fk.ds.label_rep_has_attended
local button_text = "'you will.'"
if (jf) button_text = "'make it 3.'"
return {
draw = function()
bg(2,15)
palt(0,false)
spr(208,50,6)
palt()
if not jf then
k"<x6><y8><c2>'i've heard<n>the buzz<n>about you,<n>but i need to<n>see those<n>fans rocking<n>out to a show.'"
else
k"<x6><y8><c2>'you kids<n>have a lot<n>of fans here.<n>we'd like to<n>sign you for a<n>2 album deal.<n>agreed?'"
end
end,
button_text = button_text,
fj = fj,
}
end
end
a._c["dialogues/johnny"]=function()
return function(fk, fj)
local je = "<x50><y6><s10><x6><y8><c12>playing<n>bass <c5>again<n>feels good,<n><c8>petra<c5>. thanks<n>for getting<n>the band back<n>together."
local button_text = "'no prob.'"
if fk.ds.label_rep_has_attended then
je = "<x50><y6><s10><x6><y8><c5>the label <n>rep is here!<n>think she'll<n>offer a<n><c2>record deal<c5>?<n>you've earned<n>it, petra."
button_text = "'you too.'"
end
return {
draw = function()
bg(12,15)
pset(49,8,12)
k(je)
end,
button_text = button_text,
fj = fj,
}
end
end
a._c["dialogues/jen"]=function()
return function(fk, fj)
return {
draw = function()
bg(14,15)
k"<x50><y6><s36><x6><y8><c5>ha, not to<n>be vain, but<n>your new<n><c8>rad song<n><c5>really shows<n>off <c14>my voice<c5>.<n>bitchin'!"
end,
button_text = "'go girl!'",
fj = fj,
}
end
end
a._c["dialogues/vin"]=function()
return function(fk, fj)
return {
draw = function()
bg(3,15)
k"<x50><y6><s55><x6><y8><c5>this <c9>new<n>snare <c5>is so<n>tasty, i could<n>eat it for<n>breakfast.<n>...mmm, and now<n>i'm hungry."
end,
button_text = "'me too.'",
fj = fj,
}
end
end
a._c["crowd"]=function()
return function(fk)
local fm = di"collections/random_bag"
local jg = fm{
{ie=96},
{ie=96, w=40},
{ie=98},
{ie=98, w=44},
{ie=100},
{ie=100, w=45},
{ie=112},
{ie=112, w=43},
{ie=112, w=46},
{ie=114},
{ie=114, w=41},
{ie=114, w=47},
{ie=116},
{ie=116, w=42},
}
local jh, ji
local io, jj, jk = {}, 0, -1
do
local function jl(jm,c,h)
if (fk.ds.label_rep_will_attend and c > 51 and h > 40 and h < 49) return
add(jm,{c=c,h=h,u=rnd(1)<0.5})
end
local jm, jn = {}, true
for h=36,56,4 do
jn = not jn
for c=3,52,6 do
c += rnd(4)
local jo = 0
if (jn) jo = -4
jl(jm,c+jo,h+rnd(2))
end
end
ji = #jm
jh = fm(jm)
end
return {
init = function(fi)
for dk=1,min(ji,fi.bt) do
add(io, jh.pop())
end
for ba=1,#io do
local gf = ba
while gf > 1 and io[gf-1].h > io[gf].h do
io[gf],io[gf-1] = io[gf-1],io[gf]
gf -= 1
end
end
for w in all(io) do
w.s = jg.pop()
end
end,
update = function()
local beat = flr(dy.beat() * 0.25)
if beat ~= jk then
local jp = ceil(#io / 8)
jj = min(jj + jp, #io)
jk = beat
end
end,
draw = function()
for ba=1,jj do
local jq = io[ba]
local w = jq.s.w
if w then
for c=40,46,2 do
pal(sget(c,w), sget(c+1,w))
end
end
spr(jq.s.ie + dy.beat() % 2,jq.c,jq.h,1,1,jq.u)
pal()
end
end,
}
end
end
function di(v)
local jr=a.loaded
if (jr[v]==nil) jr[v]=a._c[v]()
if (jr[v]==nil) jr[v]=true
return jr[v]
end
di"utils"
di"economy"
local js = di"music_player"
local jt = di"app"
function _init()
if (stat(6) == "export") then
cd"signed"
cd"export"
export"signed89.js"
elseif(stat(6) == "png") then
cd"signed"
cd"export"
save"signed89.png"
else
dy = js()
dl = jt()
dl.init()
end
end
function _update60()
dy.update()
dl.update()
end
function _draw()
dl.draw()
end
__gfx__
00000000000000000008000000008600eeeee00eeeee00000eeee000000000000000000000004a0000cccc0000cccc000000aa00888880000880000008800000
00000000000800000008880000008700e88820e888882000e888820000000000000000000000400000cccc0000cccc000000a000800080000888880008888800
00700700000888000004440000008000e8882e888288820e88888820000000000000000000004000cccccc00cccccc000000a000800080000888880008888800
000770000bb444000bb444000080a8000e820e8820e882e88222882008aaa8000babab0000b05b000555550005555500000aa008800880000224220002242200
00077000004dbc00004dbcc00088a800e8200e8820e882e88200e8828888a880bbababb000bb5b0004794700074974000ddaadd88dd88ddd0374374007347340
00700700000bdcb0000bd4b0008aa800e8000e888e8882e88200e882888a8880bbbabbb0000b5b0009999990099999900dd55dd55dd55ddd044444a0044444a0
00000000000cc400000ccb00006a800000000e88888820e88eee888288a88880bbababb000babb0009dd990009dd99000ddddddddddddddd0488440004884400
00000000000808000008080000088000000000e8888820e88888888208aaa8000babab00000bb000009999000099990000555555555555500044400000444000
77777777777aa77700aa000000aa0000000000e88288200e8888882077777777ffffffff6666666605dddd505555333344ccccccccccccc37770000007777777
777aa77777a9aa770aa9a0000aa9a00000000e8820e88200000e882077777777ffffffffffffffffd55d555044453333d3ccccccccccccc37770000007777777
7709aa7777099aa70a99a0000a99a00000000e8820e88200eee8882077077777ffffffffffffffffddddddd04445333363ccccccccccccc37770000007777777
70a99a77707ee9a7aaee0c00aaeec00000000e888e88820e8888820070777777ffffffffffffffffddddddd05555333363cccdddddddccc37770000007777777
757eeaa7757ee77700ee090000ee9000000000e88888200e8888200075777777ffffffffffffffffddddddd04445333363cccdeedeedccc37770000007777777
75eeee7775eeee770eeee0000eeee00000000002222200002222000075777777ffffffffffffffffddddddd04445333363cccdeedeedccc37770000007777777
75eeee7775edee770eeee0000eeee000000000000000000000000000757777775555555555555555000000005555333363cccdeedeedccc37770000007777777
555dd7775557d77700dd000000dd00000000000000000000000000005557777766666666666666660000000044453333ffffffffffffffff7770000007777777
00000000000cc0000000cc000000cc0000aaa000ee00ee000ee00ee0555fffff3773d555555533336666ffffffff666633333cc33cccc3b3333333330044a000
000cc000000cccc000cccc0000cccc000aaaa0000000000e00000000445fffff3773d44444453333ffffffffffffffff33b3ccccccccccbbffffffff00444000
000cccc0000990000000990000009900a6696a000000000ee000000e445fffff3776d44444453333ffffffffffffffff39bccccccc66cc4bf5557555004da000
00099090000990900000990000079900ac79c7a0e0000000e000000e555fffff6776d55555553333ffffffffffffffff3bccccccccccc343f5557555005d0000
00d4440000d444000007dd000009dd00099999a0e000000000000000445fffff6773d44444453333ffffffffffffffff3ccc9cbc9cccccc3f5557555004d0000
00d440000dd940000009dd000000dd0009889aa00000000e00000000445fffff3773d44444453333ffffffffffffffff33ccb3b3bcccdd33f5555555005d0000
0019100000141000000011000000110000999aaa0000000ee000000e555fffff3773d55555553333ffffffffffffffff3333333333333333f5555555004d0000
006060000060600000006600000066000eeeeeaaee00ee00e00ee00e55ffffff3763355555533333ffffffffffffffff3333333333333333fff555ff005d0b00
0000000000555000000000000055500000555000000000000000000055555000fffff55ffffffd55555fffff6666666605000550ffffffff40000000004d0b30
0055500000044407005550000004440700044400005550000000000055555500fffff55ffffffd44445fffffdddddddd05600060ffffffff40000000a05dbb30
0774440007744470a00444070774447000044400000444000000000001141100ffff5ff5fffffd44445fffff7777777700000000ffffffff00000000bbbdbb00
aaa44470aaa333000a744470aaa333000003330000944400aaa0000002742700fffffffffffffd55555fffffdddddddd00505050ffffffff00000000bbdbbb00
06022ddd06022ddd06a22ddd06022ddd009333000043330006022ddd04444490fffffffffffffd44445fffff7777777705050500ffffffff000000000bbdbb30
062222dd062222dd062222dd062222dd0043330000033300062222dd04224400fffffffffffffd44445fffffdddddddd00505050ffffffff00000000badbbb30
06222260062222600622226006222260000e0e00000e0e000622226000444000fffffffffffffd55555fffffffffffff05050500ffffffff00000000bbaaab30
06022060060220600602206006022060000c0c00000c0c000602206000333300fffffffffffffd44445fffffffffffff00000000ffffffff000000000bbbbb00
111111111111111165555555dddd1dddffffffff88800000fffffffff555755555555555555555f3333333333a76776767677676767767d366666d5555566666
111111116666666665050500dddd1dddfffff611ffe00000fffffffff5555555555555555555555f333333333a76776767677676767767d3dddddd44445ddddd
111111111111111160505050dddd1dddfffff611cff00000fffffffff555555555555555555555553333333336667766666776666677666377777d4444577777
111111110000000065050500dddd1dddfffff61133300000fffffffff5557555755775577555555533333333332666622266662226666233dddddd55555ddddd
11111111000000006050505055555dddf111061100000000fffffffff555755555555555555755553333333333332222222222222222333377777d4444577777
11111111000000006505050055555dddf11106110000000011111111f5555555555555555555555533333333333354444444444444453333dddddd44445ddddd
11111111000000006050505055555555f11106110000000011111111f55555555555555555555555333333333333d5555555555555553333fffffd55555fffff
11111111000000006505050055555555f11106110000000011111111f5557555ffffffff55557555333333333333d4444444444444453333fffffd44445fffff
dddddddd000000006050505077777000f1110611b63498f944444444555575553f55555555557555d33333333333d555f3333333333333336666666666666666
dddddddd000000006505050077777000f11106160fa094c0d9dddddd55555555f555555555555555d33333333333d444f333333333333333dddddddddddddddd
dddddddd000000005000000077777000f1110611ae4fc1e96966666655555555f555555555555555d33333333333d444f3333333333333337777777777777777
dddddddd777770007770077777777000f111100096e0206ec96cc6ccd555d555f555755755557555d33333333333d555fee3e99aaab3bcc3dddddd5555dddddd
dddddddd777770007770077777777000f111100042c9ea78c96cc6cc5555d555f555555555557555d33333333333d444fee3e93aaab3bc337777775555777777
dddddddd777770007655550777777000f1111000e14f3c716966666655555555f555555555555555d33333333333d444fee3e99aaab3bcc3dddddddddddddddd
dddddddd777770007000000777777000f000000094e12c6869966666555555553f55555555555555d33333333333d555feeee93a3abbbc33ffffffffffffffff
dddddddd777770007777777700000000f0000000a9c89f1cffffffffd555d55533fffffff5557555d33333333333d444f3eee99a3abbbcc3ffffffffffffffff
00000000000000000000000000000000000ee000000ee00000000000333333335555555500000000333333333333d555f44e499a4abbbcc43aa3bb9333333333
00000f00000bbf00040440000004404000eee00000eee00000000000777777765555555500000000333333333333d444f444444444444444abbbbbb366666666
000bb900000339000084480000844800000440000004440000000000222222225555555500000000333333333333d444f555555555555553bbbbbbb366666666
0099990000999900000cc040040cc00004333300003333000000000046655664d55dd55d00000000333333333333d555fdddd5d5ddddddd3bbb222bb66666666
00f9900000f99000000ee000000ee0000003340000433000000000004ffffff45555555500000000333333333333d444fddd55555dddddd53b244bbd22222222
000cc000000cc00000eeee0000eeee0000077000000770000077770046fffff455555555eeeeeee0333333333333d444fddd56565dddddd53344bb3325525552
000cc000000cc00000eeee0000eeee000007700000077000007777004666fff455555555eeeeeee0333333333373d555fddd56565dddddd5333444334cc4ccc4
00044000000440000007700000077000000606000006600000777700ffffffffdddddddddddddd00ffffffff3773d444ffffffffffffffff3334443344444444
000990000009900000000000000aa0000000000000000000eeeeeeeeeeeeeeee33333333d555d55533333333aaaaaaaaaaa44a4a66666666337777734ccc4cc4
0099900000999000000aa000000aa000000aa000000aa000eeeeeeeeeeeeeeee33333333d555555533333333aaaafaaaaa44444a35555555365555554ccc4cc4
0999900000999900000aa000000990000aaa4000000aaa00ddddddddddddddd3f3333333d5555555eb3e3333aaaafaaaa44ff44a3d6666663ddd55d544444444
0999e0000009990000cccc0000cccc0000aa4000000aaa0066ccdcc66666cc63f3333333d555d5553bbb3333aafffddda4dddf4a3d6666dd3dddddd54cc4ccc4
00eeef00000ee00000cccc0000cccc00004cc000000cc40066ccdcc66556cc63f3333333d555d55533b333e3aafffddda43f3f4a5d6666663d55ddd54cc4ccc4
0f02200000f220000091190000911900000cc400004cc00076767676777d7673f3333333d55555553333333baafffdddaafffffa5d6dd6663dddddd544444444
0062200000022200000110000001100000ccc000000ccc0076767676777d7373f3333333d55555553333333baaaaaaaaaaffffaa5d6666663355555344444444
00006000000660000007700000077000000ee000000ee000ffffffffffffffffffffffffd555d555ffffff33aaaaaaaaaddffddaffffffffffffffffffffffff
00080000000800000008000000080000000800000000000000000000000000006666666600000000000007770000000000000000000800000008000000080000
00088800000880000008800000088000000880000000000000000000000000006666666600000000000007770008000000080000000888000008880000088800
00044400000440000004400000044000000440000000000000000000000000002222222300000000000007770008880000088800000444000004440000044400
0004440000044000000440000004400000044000000000000000000000000000c4444c4300000000000007770004440009944400049444000494440009944400
000ccc00000cc000000cc000000cc000000cc000000800000008000000080000c4554c43777777770000077700044400004999c0009999c0009999c0004999c0
004ccc00004cc000000c4000000cc4000004c000000440000004400000044000c4554c437777777700000777004ccc40000999c000099490000999c000099490
000cc400000cc000000cc000000cc000000cc000000cc000000cc000000cc000445544437777777700000777000ccc00000c9490000c9990000c9490000c9990
000808000000800000080000000080000008800000088000000800000000800033ffffff77777777000007770008080000080800000808000008080000080800
00000800000008000000080000000800000008000000000000000000000000000000000033bb3339000000000000000000000000077777770000000000000000
0008880000008800000088000000880000008800000000000000000000000000000777773bbbb33b000000000000000000000000077777770000000000000000
0004440000004400000044000000440000004400000000000000000000000000000777773bb23333000000000000000000000000077777770000000000000000
00044400000044000000440000004400000044000000000000000000000000000007777733243393eeeeeeeeeeeeeeeeeeeeeeee077777776666666666000000
000ccc000000cc000000cc000000cc000000cc0000008000000080000000800000077777334433b3eeeeeeeeeeeeeeeeeeeeeeee077777776666666666000000
000ccc400000cc4000004c000004cc000000c40000044000000440000004400000077777333333330dddddddddddddddddddddd0077777776666666666000000
0004cc000000cc000000cc000000cc000000cc00000cc000000cc000000cc000000777773333333306666666666666666666666007777777dddddddddd000000
00080800000080000000080000008000000088000008800000008000000800000007777733333333066cccc6cccc6cccc6cccc6077777777d5555d555d000000
00000800000008000000080000000800000008000000000000000000000000000007777777777000f66cccc6cccc6cccc6cccc63700000006cccc6ccc6000000
00088800000888000008880000088800000888000000000000000000000000000007777777777000f66666666666666666666663700000006cccc6ccc6000000
00088800000888000008880000088800000888000000000000000000000000000007777777777000f66ee666666666666666dd637000000066666666660000b0
00044400000444000004440000044400000444000000000000000000000000000007777777777000f66ee6666ee666dd6666dd63700000006ccc6cccc600eb00
000ccc00000ccc00000ccc00000ccc00000ccc000000800000008000000080000007777777777777f6666dd66ee666dd66ee6663700000006ccc6cccc6000b00
004ccc40000ccc40004ccc40004ccc00004ccc400008800000088000000880000007777777777777f6666dd66666666666ee6663700000006666666666000000
000ccc000008cc00000ccc00000cc800000ccc00000cc000000cc000000cc0000007777777777777f66666666666666666666663700000006cc6cc6cc6000000
00080800000008000008080000080000000808000008800000008000000800000000000077777777f33333333333333333333333777777776cc6cc6cc6d66666
000800000008000000080000000800000008000000000000000000000000000077777777ffffff33000000000000600000000000ffeeeeff6666666666555555
000888000008880000088800000888000008880000000000000000000000000077777777ccfccf33004444400044744000444440ffe999ffeeeeeeeeee5ddddd
000444000004440000044400000444000004440000000000000000000000000077777777ccfccf33064444400044744000444446feea99ffeeeeeeeeee5ddddd
000444000004440000044400000444000004440000000000000000000000000077777777efefff93007444600064746000644470fff000ff66666666665dd55d
000ccc00000ccc00000ccc00000ccc00000ccc0000080000000800000008000077777777bbff9fb30d47442d0d44742d0d44472dfff0009f6cc6ccdcc65ddddd
004ccc00000cc400004ccc400004cc00004ccc40000440000004400000044000777777773b33b3330dd462dd0dd462dd0dd462ddfff900ff6cc6ccdcc6555ddd
000cc400000ccc00000ccc00000ccc00000ccc00000cc000000cc000000cc0007777777733333333055555550555555505555555fff5f5ff66699999995ddddd
00080800000800000008080000000800000808000008800000080000000080000000000033333333050000050500000505000005fff7f7ffffffffffffffffff
7774447777744477eeee6666eeee6666eeeeeeeeeeeeeeee777770004444444444444fff5f44ff5ff444444400000000000ffffffffffffffffffffffffff000
777ff477777ff477eeee6666eeee6666eeeeeeeeeeeeeeee777770004000000044444fff5f44ff5ff4000ee400000000000f22222522252522f225222522f000
777ff84777cff847eeee6666eeee6666eeeeeeeeeeeeeeee777770004088eee04eea4fff5fccf65ff4e000e400690000000f2ff5f52f2f2f2225252fff2ff000
7770204777f02047eeee6666eeee6666eeeeeeeeeeeeeeee7777700040f8800046aa4fff5fccf65ff4e4940400090000000f2225222f2f2f2f25f5222f2ff000
77702f7777702f77eeee6666ddddddddddddddddeeeeeeee7777700040cfc8e04bbc4fff5fccf65ff4e9990400099000000ffffffffffffffffffffffffff000
7750007777700077eeee6666555555d5555555d5eeeeeeee7777700040fff0004bcc4fff5fccf65ff444444400949000000ffffffffffffffffffffffffff000
7750707777707077eeee666655555d5555555d55eeeeeeee777770004222220044444fff5f44f65ff455555400944000000fff55f5555f555ff555f555fff000
7772727777727277eeee66665555555555555555eeeeeeee777777774444444444444499999999911160600400090000000ffffffffffffffffffffffffff000
777444770000000055555555dd666666666666dd777777706666666666666666666666444444444555555550fffffd55000ffffffffffffffffffffffffff000
744444470000000055555555dd666666666666dd777777706cccc66665555552555525ddddddddd191991910fffffd44000fff5555f5f55ff555f555fffff000
7ddfdd470000000055555555dd666666666666dd777777706ccc9c6665555525255552f7eefeeef111111116fffffd44000ffffffffffffffffffffffffff000
7c7fc7470000000055555555dd666666666666dd7777777066999ac662555552555555feeefeeef255552556fffffd55000ffffffffffffffffffffffffff000
7fffff840000000055555555dd666666666666dd77777770dd999cdd65555555555555111111110555525256fffffd44000fff555f5f55555ff555f55ffff000
7f22ff440000000055555555dd666666666666dd7777777055000cc565552555555055111111110555552556fffffd44000ffffffffffffffffffffffffff600
77fff7440000000055555555dd666666666666dd777777705000005565525255555055111111110555555556fffffd55000ffffffffffffffffffffffffff600
700200447777777055555555dd666666666666dd777777705000005565552555550502dddddddd5255555556ffffff55000fff55f555f5555555ff5555fff600
55555555cccccccc66666666dddddddddddddddd007666009dddd9dd6555555525552511111111052555525670000000000ffffffffffffffffffffffffff600
555d5555cccccccc66666666ddddddddd777777d076000c0dddddddd65555552525555444444444255552526700000000006fffffffffffff666666666666d00
55d55555cccccccc66666666dddd6ddd7ffffff67000000cdddddddd6555555525555545500000455555525670000000000666655565555555ff5555555fff00
777777755555555566666666dd44744d966666697000860cdddddddd65552555555555555552525555555556700000000006ffffffffffffffffffffffffff00
7777777755555555dddddddddd44744dd999999d7000870cdddddddd65525255555555255555255555555556700000000006ffffffffffffffffffffffffff00
6666e86655555555555555d5dd64746dd99999957000800cdddddddd65552555555552525555555555555256700000000006fff5555f55ff5555555555ffff00
66666666dddddddd55555d55dd44742dd76666656000800cdddddddd65555555525555255555555255552526700000000000ffffffffffffffffffffffffff00
dddddddddddddddd55555555ddd462dddd55555d6080a80cdddddddd62555555252555555525552525555256700000000000ffff88ffffeeefffffffffffff00
66656665dddddddddddddddd55555555dddddddd6088a80cf888888865555555525555555252555255555556000000000000fffff88ffffeffefffffffffff00
666565d5dddddddddd000ddd555d5555dddddddd608aa80cf206206265555255555555555525555555555556000000000000fff8dddfffddedffffffff2fff00
6665666500000000d00000dd55d5555500000000606a800cf222222265552525555555525555555555555526000000000000fffffffffffffffffff2f22fff00
66656665511111110008000d55555555111111116648840cf505050565555255552555252555555525555256000000000000ffffcfffff3ff33fff2222ffff00
666566655111111100ada00d55555555111111110c4444c0f250505265555555525255525555555252555526000000000000fffccfcfff3f33fff2f222ffff00
22222225511111110008000d555555d51111111104cccc40f205050262555555552555555552555525555556000000000000fffdcddfff3dd3ffdd2dddddff00
55555d5555555d55d000005d55555d5555555d5500444400f222222265255555555555555525255555555556000000000000fffffffffffffffff2ffffffff00
5555555555555555dd0005dd555555555555555500000000ffffffff66666666666666666552555556666666777777770000ffffffffffffffffffffffffff00
__gff__
08090a0b08098a0c0d0f10530e1192541314c344151796441819434418199a441b5d43441c50c3441d1e1f632021a22305060744245ee025020304260227a82941424344414243444142434441424344414243444142434441424344414243444142434441424344414243444142434441424344414243444142434441424344
4142434441424344414243444142434441424344414243444142434441424344414243444142434441424344414243444142434441424344414243444142434441424344414243444142434441424344414243444142434441424344414243444142434441424344414243444142434441424344414243444142434441424344
__map__
4b4c4c4c4c4c4c4d0046464646464600767677677a6e2c2dc7c8c9ca00000000c5c5c2d4e1e1e1d300000000000000000000000000000000fbfbfbfbfb00000000000000000000000000000000000000000000000000000000000000000000000000000000000000000000000000000000000000000000000000000000000000
5b4f3b5e5f3b4e1b00404040404040004848484849787e6ad7d8d9da00000000c4c4c3e2d6e2e2e2000000000000000000000000000000003d3d3d3d3dadfbfb98000051000000000000000000000000000000000000000000000000003c0000699e9f0000000000000000000000000000000000000000000000000000000000
5b3a3d3d3d3d391b0040404040404000b94a4a6f47484848e7e8e9ea00000000f3f3f3e3e6e450f200000000000000000000000000000000000000001f3d3d3dcca989cf00000000000000000000000000000000003c000000f600000000000000aeaf00009a9b9c000000000000000000000000000000000000000000000000
6b3a3d3d3d3d391b444040404040400088bebf7f47aaabacf7f8f9fa00000000f3f3f3f1f4f4f4f400000000000000000000000000000000fbfbfbfb9deb0000a8b83d53000000003d3dc6fbfbfbfbd10000f6000000000000000000000000000000000000000000000000000000000000000000000000000000000000000000
28273d3d3d3ddb29544141414141410058484848595c5d990000000000000000e0f3f3f3f3f3f3f30000cccf0066000000000000000000003d3d3d3d3deb0000000041000000000000cc3d3d3d3d3dd500380000000000000000000000000000000c0d0000000000000000000000000000000000000000000000000000000000
19181818181818190000000000000000561c1d2e476c6d7d0000000000000000f0f3f3f3f3f3f3f33d3d3d3d3d3d3d3d001f3d3d3d3d3d00fbfbfb9d3dadfbfb000000000000000000cc3d3d3d3d3dd50000000000000000000000000000000000000000003e0000000000000000000000000000cc3d3d000000000000000000
d2d2d2d2d2d2d2d2d25000000000000068686868576868680000000000000000f3f3f3f3f3f3f3f33d3d3d3d3d3d3d3d3d3d3d3d3d3d3d003d3d3d3d3d3d3d3d00000000000000003d3d3d3d3d3d3dd500000000000000000000000000000000000000000000000000000000000000009b9b9b3d3d3d3d000000000000000000
d2d2d2d2d2d2d2d250d20000000000004a4a4a4a795a4a4a0000000000000000f3f3f3f3f3f3f3f33d3d3d3d3d3d3d3d3d3d3d3d3d3d3d3d000000001feb000000000000000000003d3d3d3d3d3d3dd500000000000000000000000000000000000000000000000000000000000000003d3d3d3d3d3d3d3d0000000000000000
580e580e580e580e585e580058005800580a580a580a580a585a580058005800580658065806580658565800580058005802580258025802585258005800580001040000184e181e181c181c181c181a181a181a181a181a181a181a181a181a181a181a18281828182818281826182618261826182418241824182418121812
18121852010300000c3e0000000000000c30000090078057900190019009805900000000000000000c3e000000000000000000000c3000000c3e00009007805700000000000000000108002007000700070007000708070807280728000000000720070a070a0000070a072800000000000000000928092809200928001a000a
09000c080008002000280028011000201f52180217541304175418041f5213041f5218021752130418521f021754130415041504181418241c061c262126212624521f021b54180418521b021f542404011000200c3a490e45064908a857450c440642080c3a420e44164408a857450c452645280c3a440a9851440ca8570c3a
440c44180c3a420a42184228a857410a412a412a011000005a005a025a005a045a065a265d185d285504552055005524551655265518552857125722571457245c165c265c185c285c105c225c105c245d105d265d185d28011000001d021d201d041d201d061d26211821281a001a041a001a241a161a261a181a281c121c22
1c141c241f161f261f181f282110212221102124221022262218222801100000508a508a508a508a508a508a508a508a50b8508850885088508850885088508855885588558855885588558857885788578857885788578857885788578857880110000050805780578a578a578a578a578a578a578a57b85788578857885788
578857885c885c885c885c885c885c885e885e885e885ea85ea85ea85ea85ea85e885e88011000000080088008800880608a608a608a608a608a608a60b860886088608860886088658a658a658a658a658a658a6788678867886788678867886788678867886788011000000000048004800480048004806888688868a868a8
68a868a868a868a868a868a868ba688a6a9a6a8a6a8a6a8a6a8a6a8a6aba6a8a6c9a6c8a6cba6caa6caa6caa011000006c8a6dba6d8a6d8a6db86d886da86da86db86d886c9a6c8a6aaa6aaa688a688a68ba688a6a8a6a8a6c9a6c8a6a8a6aaa6aaa6aaa6aaa6ada000000000000000001100000448a448a448a448a63886388
65b865886088608860a860a860a860a84588458845884588458845886688668866a666a666a666a645b8458845b8458845884588011000004c8a4c8a4c8a4c8a698869886bb86b884c884c884c884c884c884c884e8a4e8a4e8a4e8a4e8a4e8a4e8a4eaa4eaa4eaa4eb84e884e884e884e844ea44ea44ea40110000050804b8a
4b8a4b8a4b8a4b8a4b8a4b8a4bb84b884b884b884b884b884b884b8868c86888688868a84c884c884cb84c884c884ca84ca84ca84ca84ca84c884c880110000000800880548a548a548a548a548a548a54ba548a548a548a548a548a548a548a558a558a558a558a558a558a55b8558855885588558855885588558855885588
0110000050805f805fca5f8a5f8a5f8a5f8a5f8a6988698869a869a869a869a85f885f8861886188618861886188618861b861886188618861b861886184618461a461a40110000000805b805bca5b8a5b8a5b8a5b8a5b8a5bb85b885b885b885b885b885b885b8868c86888688868a86688668866a666a666a666a66a846a84
6a846a846aa46aa401100000428842b8618861a861a861a85faa5faa498a49ba498a49ba65aa65aa65aa65aa4c884c884ca84ca85f8a5e9a5eaa648a498a49aa49aa49aa49ba49aa49aa49aa01200000b05108805e8a5eaa4c884c885caa5caa5caa5caa5caa5caa5cb85ca85ca85cb85ca8648a638861984e8a4e8a4eaa4eaa
668a668a679a67b867a867a867a867a801200000518a51b851b851ba518a51b851b851ba4d984db64db64db84d884db64db64db84cb84cb64cb64cb84c884cb64cb64cb654b854b854b854b8539853b853b853d8012000006d806c826cb26cb26c826cb26cb26cb26cd2698269b269b4698469b269b269b469a4688468b468b4
688468b468b468a468d6708670b670b670a66e866ea66ea60120000058c2589458b458b4628262b262b262b260c2608260b260b46e846eb26eb260c460b45f845fb45fb45f845fb45fb45f845fd65b865bb65bb65ba65a965ab65aa601200000458a45aa518a5880518a5880518a5880518a51aa51aa51aa40804080458a45aa
4b884ba8578a40804080578a40804080578a4a804a88568a568a549a54da40800110000045805d80588a5880588a5880588a5a80588a58aa58aa58aa58da4080408040804b804ba0528a40804080528a40804080528a4a805180518a518a4f9a4f8a4080011000004580588a5da458805d8458805d8458805d845da45da45da4
5da45dd4408040804b804ba063844080408063844080408063844a804a8062846284609460a460a4011000005188548a54aa5188548a54aa5188548a54aa5188548a54aa518851a851a851a84f88538a53aa4f88538a53aa4f88538a53aa4f88538a53aa548a53ba4f884fa8011400005188548a54aa5188548a54aa5188548a
54aa5188548a54aa568854b8518851a851a851a851a851a800000000000000000000000000000000000000000000000001140000538a538a538a538a538a538a538a538a538a538a53ba538a538a538a538a538a588a588a588a588a588a588a588a588a588a588a58ba588a588a588a588a588a01100000000000005a885a88
5a885a885a885a885a885a885ab85a885a885a885a885a885a8000005f885f885f885f885f885f885f885f885fb85f885f885f885f885f8a011000002400240000000000638663866386638663a663a663b66386638663866386638663a663a60000000068866886688668866886688668b66886688668866886688601100000
548a548a548a548a548a548a548a548a548a548a54ba548a548a548a548a548a538a538a538a538a538a538a538a538a538a538a538a0000000000000000000001100000000000005b885b885b885b885b885b885b885b885bb85b885b885b885b885b885a885a885a885a885a885a885a885a885a885a885a88000000000000
0000000001100000698069a069a069a0648664866486648664a664a664b66486648664866486648663866386638663a663a663a663a663a663a663a663a6000000000000000000000110000069866986698669a669a6588069866986698669a669a669a6000000006b866b866c966c866c866ca66e866e866e866ea66f8a709a
708a708a70aa70aa70aa70aa011000000c3a42080000420aa8574504451a452a0c3a49004906491aa857450a470645280c3a44080000440aa8574706481a482a0c3a482a471a470aa8574408043a400a01100000a10ea15e9f0c9f509d0a9d5a9c0880009f0880009d0a8000a10c8000a200a20e9a009d729f0aa40080009f08
800080009f0a800000000000a10aa12aa12aa15a011000002bc22b822b822b8228822884288428842884288428a428a428a428a428a428a424c42484248424842684268426842684298429842984298429a229a229a229a20110000007000700070007000708070807280728000000000720070a070a0000070a072800000000
0000000004280428092004280b0a0b0a090009080b1800200b280b28011000201f52180217541304175418041f5213041f5218021752130418521f02175413041c041c041f141f24230623242822282217521b021e54150423521b021e542104011000202484248424a424a41fa41fa21fb21f821fa21fd213d013d013a013d0
1380138000000000000000000000000000000000000000000000000000000000000000000110000000000000000000000000000000000000000000000000000000000000000000000000000000000000000000000000000000000000000000000000000000000000001000000000000000000000000000000000000000000000
0000000000000000000000000000000000000000000000000000000000000000000000000000000000000000001000000000000000000000000000000000000000000000000000000000000000000000000000000000000000000000000000000000000000000000000000000000000000100000000000000000000000000000
